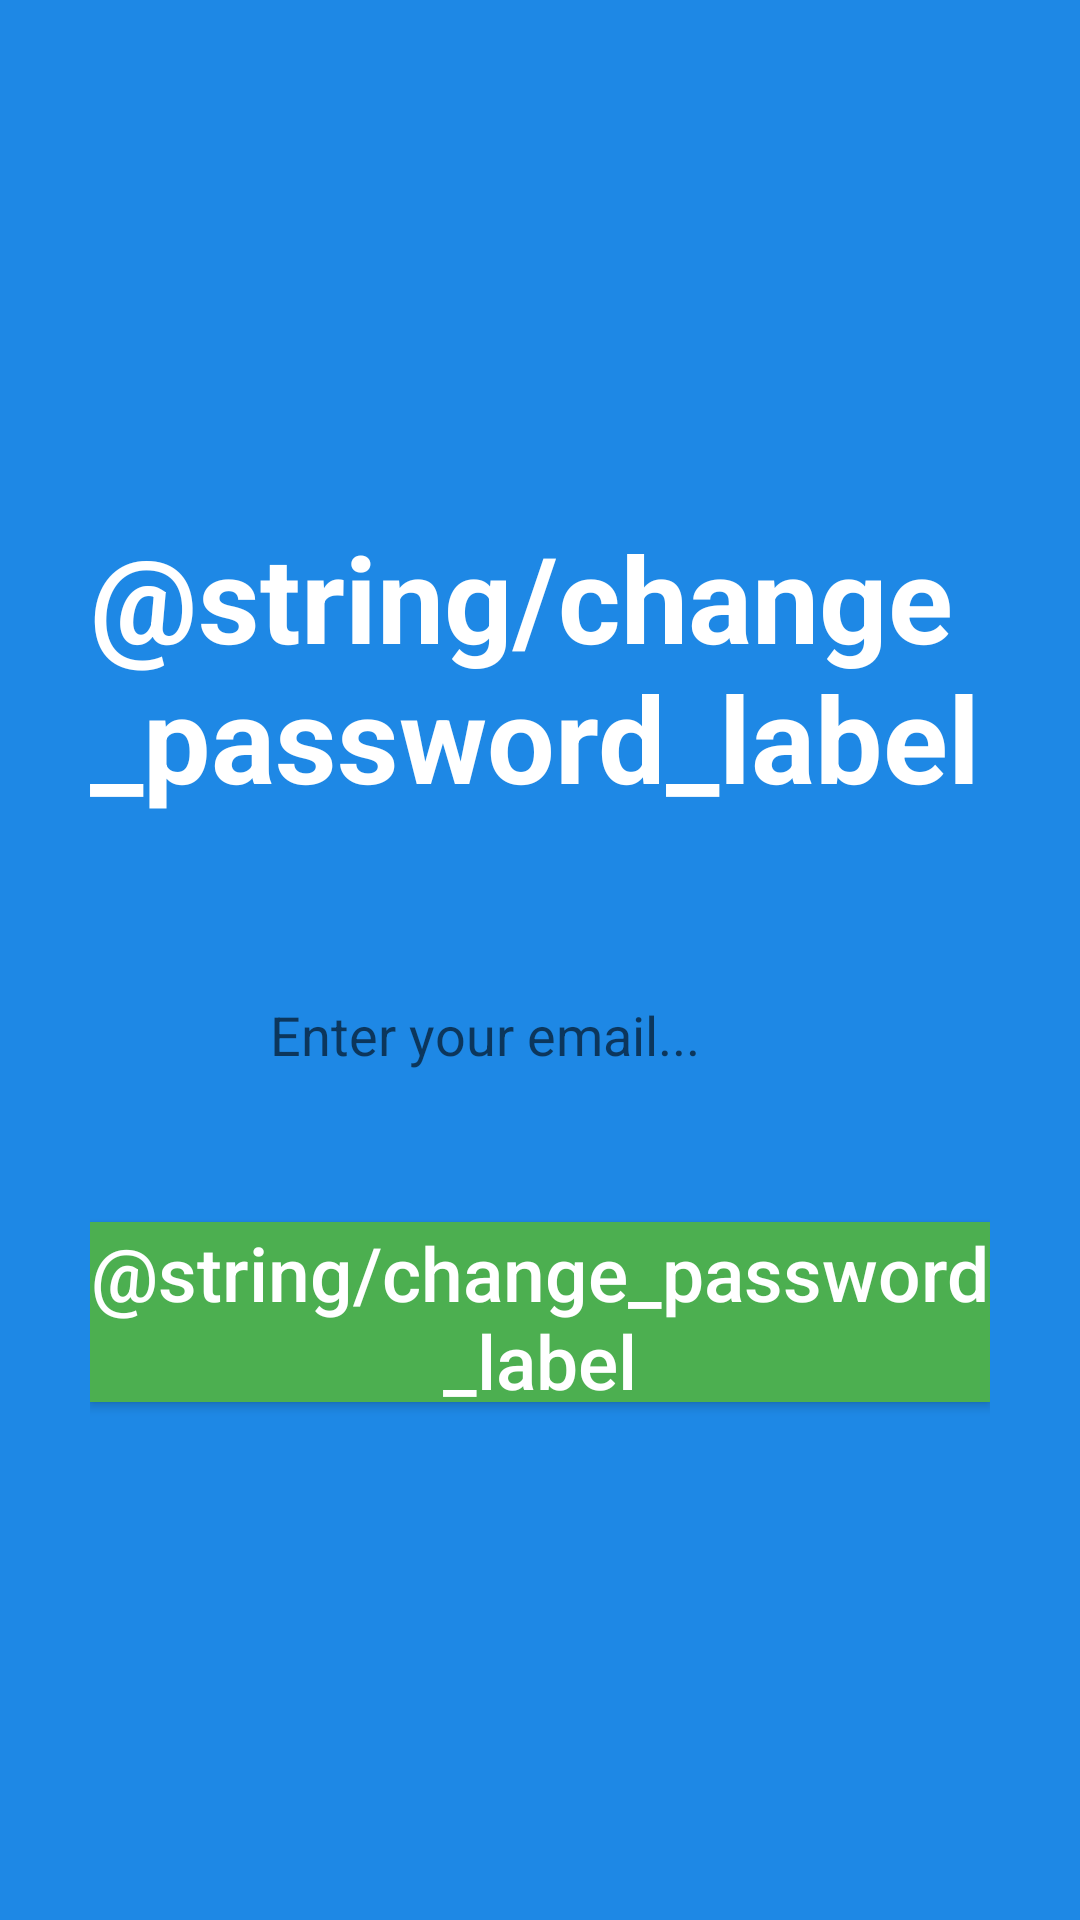

Write the Android layout XML for this screen, with the resource values it uses.
<!-- AndroidManifest.xml: application theme Theme.Tema3 -->
<!-- res/layout/change_password_fragment.xml -->
<?xml version="1.0" encoding="utf-8"?>
<LinearLayout xmlns:android="http://schemas.android.com/apk/res/android"
    xmlns:tools="http://schemas.android.com/tools"
    android:layout_width="match_parent"
    android:layout_height="match_parent"
    android:background="@color/blue"
    android:gravity="center"
    android:orientation="vertical"
    android:paddingHorizontal="@dimen/horizontal_padding"
    tools:context=".fragments.ChangePasswordFragment">

    <TextView
        android:layout_width="wrap_content"
        android:layout_height="wrap_content"
        android:text="@string/change_password_label"
        android:textColor="@color/white"
        android:textSize="@dimen/sign_in_size"
        android:textStyle="bold" />

    <RelativeLayout
        android:layout_width="match_parent"
        android:layout_height="wrap_content"
        android:layout_marginTop="@dimen/margin_top">

        <EditText
            android:id="@+id/email"
            android:layout_width="match_parent"
            android:layout_height="@dimen/edit_text_height"
            android:background="@drawable/rectangular_field"
            android:hint="@string/email_hint"
            android:inputType="textEmailAddress"
            android:paddingVertical="@dimen/edit_text_vertical_padding"
            android:paddingLeft="@dimen/edit_text_left_padding"
            android:textColor="@color/black" />

        <ImageView
            android:layout_width="@dimen/image_view_size"
            android:layout_height="@dimen/image_view_size"
            android:layout_alignParentLeft="true"
            android:layout_centerInParent="true"
            android:layout_marginLeft="@dimen/image_view_margin_left"
            android:background="@drawable/email" />

    </RelativeLayout>


    <Button
        android:id="@+id/change_password_button"
        android:layout_width="match_parent"
        android:layout_height="@dimen/login_button_height"
        android:layout_marginTop="@dimen/login_button_margin_top"
        android:background="@color/green"
        android:text="@string/change_password_label"
        android:textAllCaps="false"
        android:textColor="@color/white"
        android:textSize="@dimen/login_button_text_size" />


</LinearLayout>
<!-- resources referenced by this layout -->
<resources>
  <color name="black">#FF000000</color>
  <color name="blue">#1E88E5</color>
  <color name="green">#4CAF50</color>
  <color name="white">#FFFFFFFF</color>
  <dimen name="edit_text_height">65dp</dimen>
  <dimen name="edit_text_left_padding">60dp</dimen>
  <dimen name="edit_text_vertical_padding">15dp</dimen>
  <dimen name="horizontal_padding">30dp</dimen>
  <dimen name="image_view_margin_left">10dp</dimen>
  <dimen name="image_view_size">35dp</dimen>
  <dimen name="login_button_height">60dp</dimen>
  <dimen name="login_button_margin_top">30dp</dimen>
  <dimen name="login_button_text_size">25dp</dimen>
  <dimen name="margin_top">40dp</dimen>
  <dimen name="sign_in_size">40dp</dimen>
  <string name="email_hint">Enter your email...</string>
  <style name="Theme.Tema3" parent="Theme.MaterialComponents.DayNight.DarkActionBar">
          
          <item name="colorPrimary">@color/purple_500</item>
          <item name="colorPrimaryVariant">@color/purple_700</item>
          <item name="colorOnPrimary">@color/white</item>
          
          <item name="colorSecondary">@color/teal_200</item>
          <item name="colorSecondaryVariant">@color/teal_700</item>
          <item name="colorOnSecondary">@color/black</item>
          
          <item name="android:statusBarColor" tools:targetApi="l">?attr/colorPrimaryVariant</item>
          
      </style>
  <color name="purple_500">#FF6200EE</color>
  <color name="purple_700">#FF3700B3</color>
  <color name="teal_200">#FF03DAC5</color>
  <color name="teal_700">#FF018786</color>
</resources>
